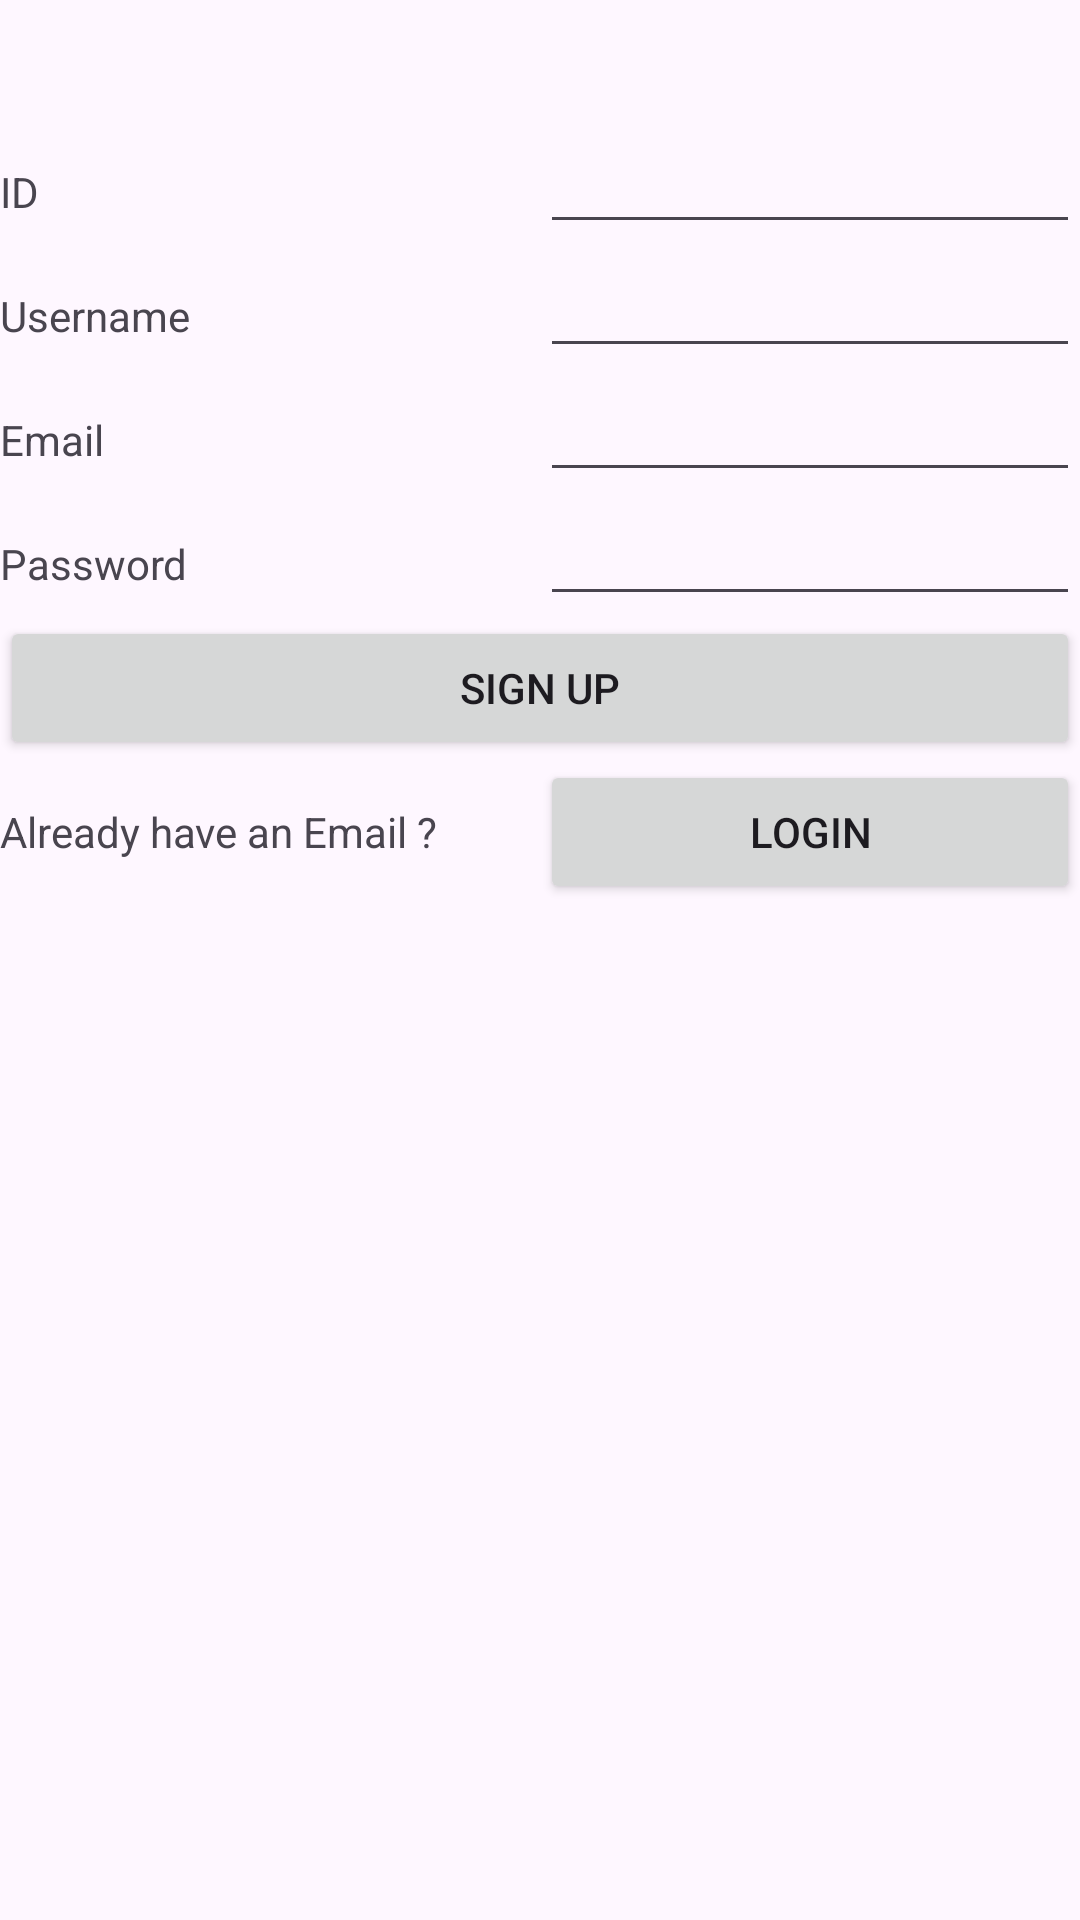

Reconstruct the res/layout file that produces this screen, plus the resources it refers to.
<!-- AndroidManifest.xml: application theme Theme.Project -->
<!-- res/layout/activity_signup.xml -->
<?xml version="1.0" encoding="utf-8"?>
<RelativeLayout xmlns:android="http://schemas.android.com/apk/res/android"
    android:id="@+id/main"
    android:layout_width="match_parent"
    android:layout_height="match_parent">

    <LinearLayout
        android:layout_width="match_parent"
        android:layout_height="match_parent"
        android:layout_marginTop="40dp"
        android:orientation="vertical">

        <LinearLayout
            android:layout_width="match_parent"
            android:layout_height="wrap_content"
            android:orientation="horizontal">

            <TextView
                android:id="@+id/textView4"
                android:layout_width="0dp"
                android:layout_height="wrap_content"
                android:layout_weight="1"
                android:text="ID" />

            <EditText
                android:id="@+id/id"
                android:layout_width="0dp"
                android:layout_height="wrap_content"
                android:layout_weight="1"
                android:ems="10"
                android:inputType="text" />
        </LinearLayout>

        <LinearLayout
            android:layout_width="match_parent"
            android:layout_height="wrap_content"
            android:orientation="horizontal">

            <TextView
                android:id="@+id/textView5"
                android:layout_width="0dp"
                android:layout_height="wrap_content"
                android:layout_weight="1"
                android:text="Username" />

            <EditText
                android:id="@+id/usernameText"
                android:layout_width="0dp"
                android:layout_height="wrap_content"
                android:layout_weight="1"
                android:ems="10"
                android:inputType="text" />
        </LinearLayout>

        <LinearLayout
            android:layout_width="match_parent"
            android:layout_height="wrap_content"
            android:orientation="horizontal">

            <TextView
                android:id="@+id/textView"
                android:layout_width="0dp"
                android:layout_height="wrap_content"
                android:layout_weight="1"
                android:text="Email" />

            <EditText
                android:id="@+id/emailText"
                android:layout_width="0dp"
                android:layout_height="wrap_content"
                android:layout_weight="1"
                android:ems="10"
                android:inputType="text" />
        </LinearLayout>

        <LinearLayout
            android:layout_width="match_parent"
            android:layout_height="wrap_content"
            android:orientation="horizontal">

            <TextView
                android:id="@+id/textView2"
                android:layout_width="0dp"
                android:layout_height="wrap_content"
                android:layout_weight="1"
                android:text="Password" />

            <EditText
                android:id="@+id/passwordText"
                android:layout_width="0dp"
                android:layout_height="wrap_content"
                android:layout_weight="1"
                android:ems="10"
                android:inputType="text" />
        </LinearLayout>

        <LinearLayout
            android:layout_width="match_parent"
            android:layout_height="wrap_content"
            android:orientation="horizontal">

            <Button
                android:id="@+id/signup_Signup"
                android:layout_width="match_parent"
                android:layout_height="wrap_content"
                android:onClick="SignupBtn"
                android:text="Sign up" />
        </LinearLayout>

        <LinearLayout
            android:layout_width="match_parent"
            android:layout_height="wrap_content"
            android:orientation="horizontal">

            <TextView
                android:id="@+id/textView3"
                android:layout_width="0dp"
                android:layout_height="wrap_content"
                android:layout_weight="1"
                android:text="Already have an Email ?" />

            <Button
                android:id="@+id/login_Signup"
                android:layout_width="0dp"
                android:layout_height="wrap_content"
                android:layout_weight="1"
                android:onClick="LoginBtn"
                android:text="Login" />
        </LinearLayout>
    </LinearLayout>
</RelativeLayout>
<!-- resources referenced by this layout -->
<resources>
  <style name="Theme.Project" parent="Base.Theme.Project" />
  <style name="Base.Theme.Project" parent="Theme.Material3.DayNight.NoActionBar" />
</resources>
